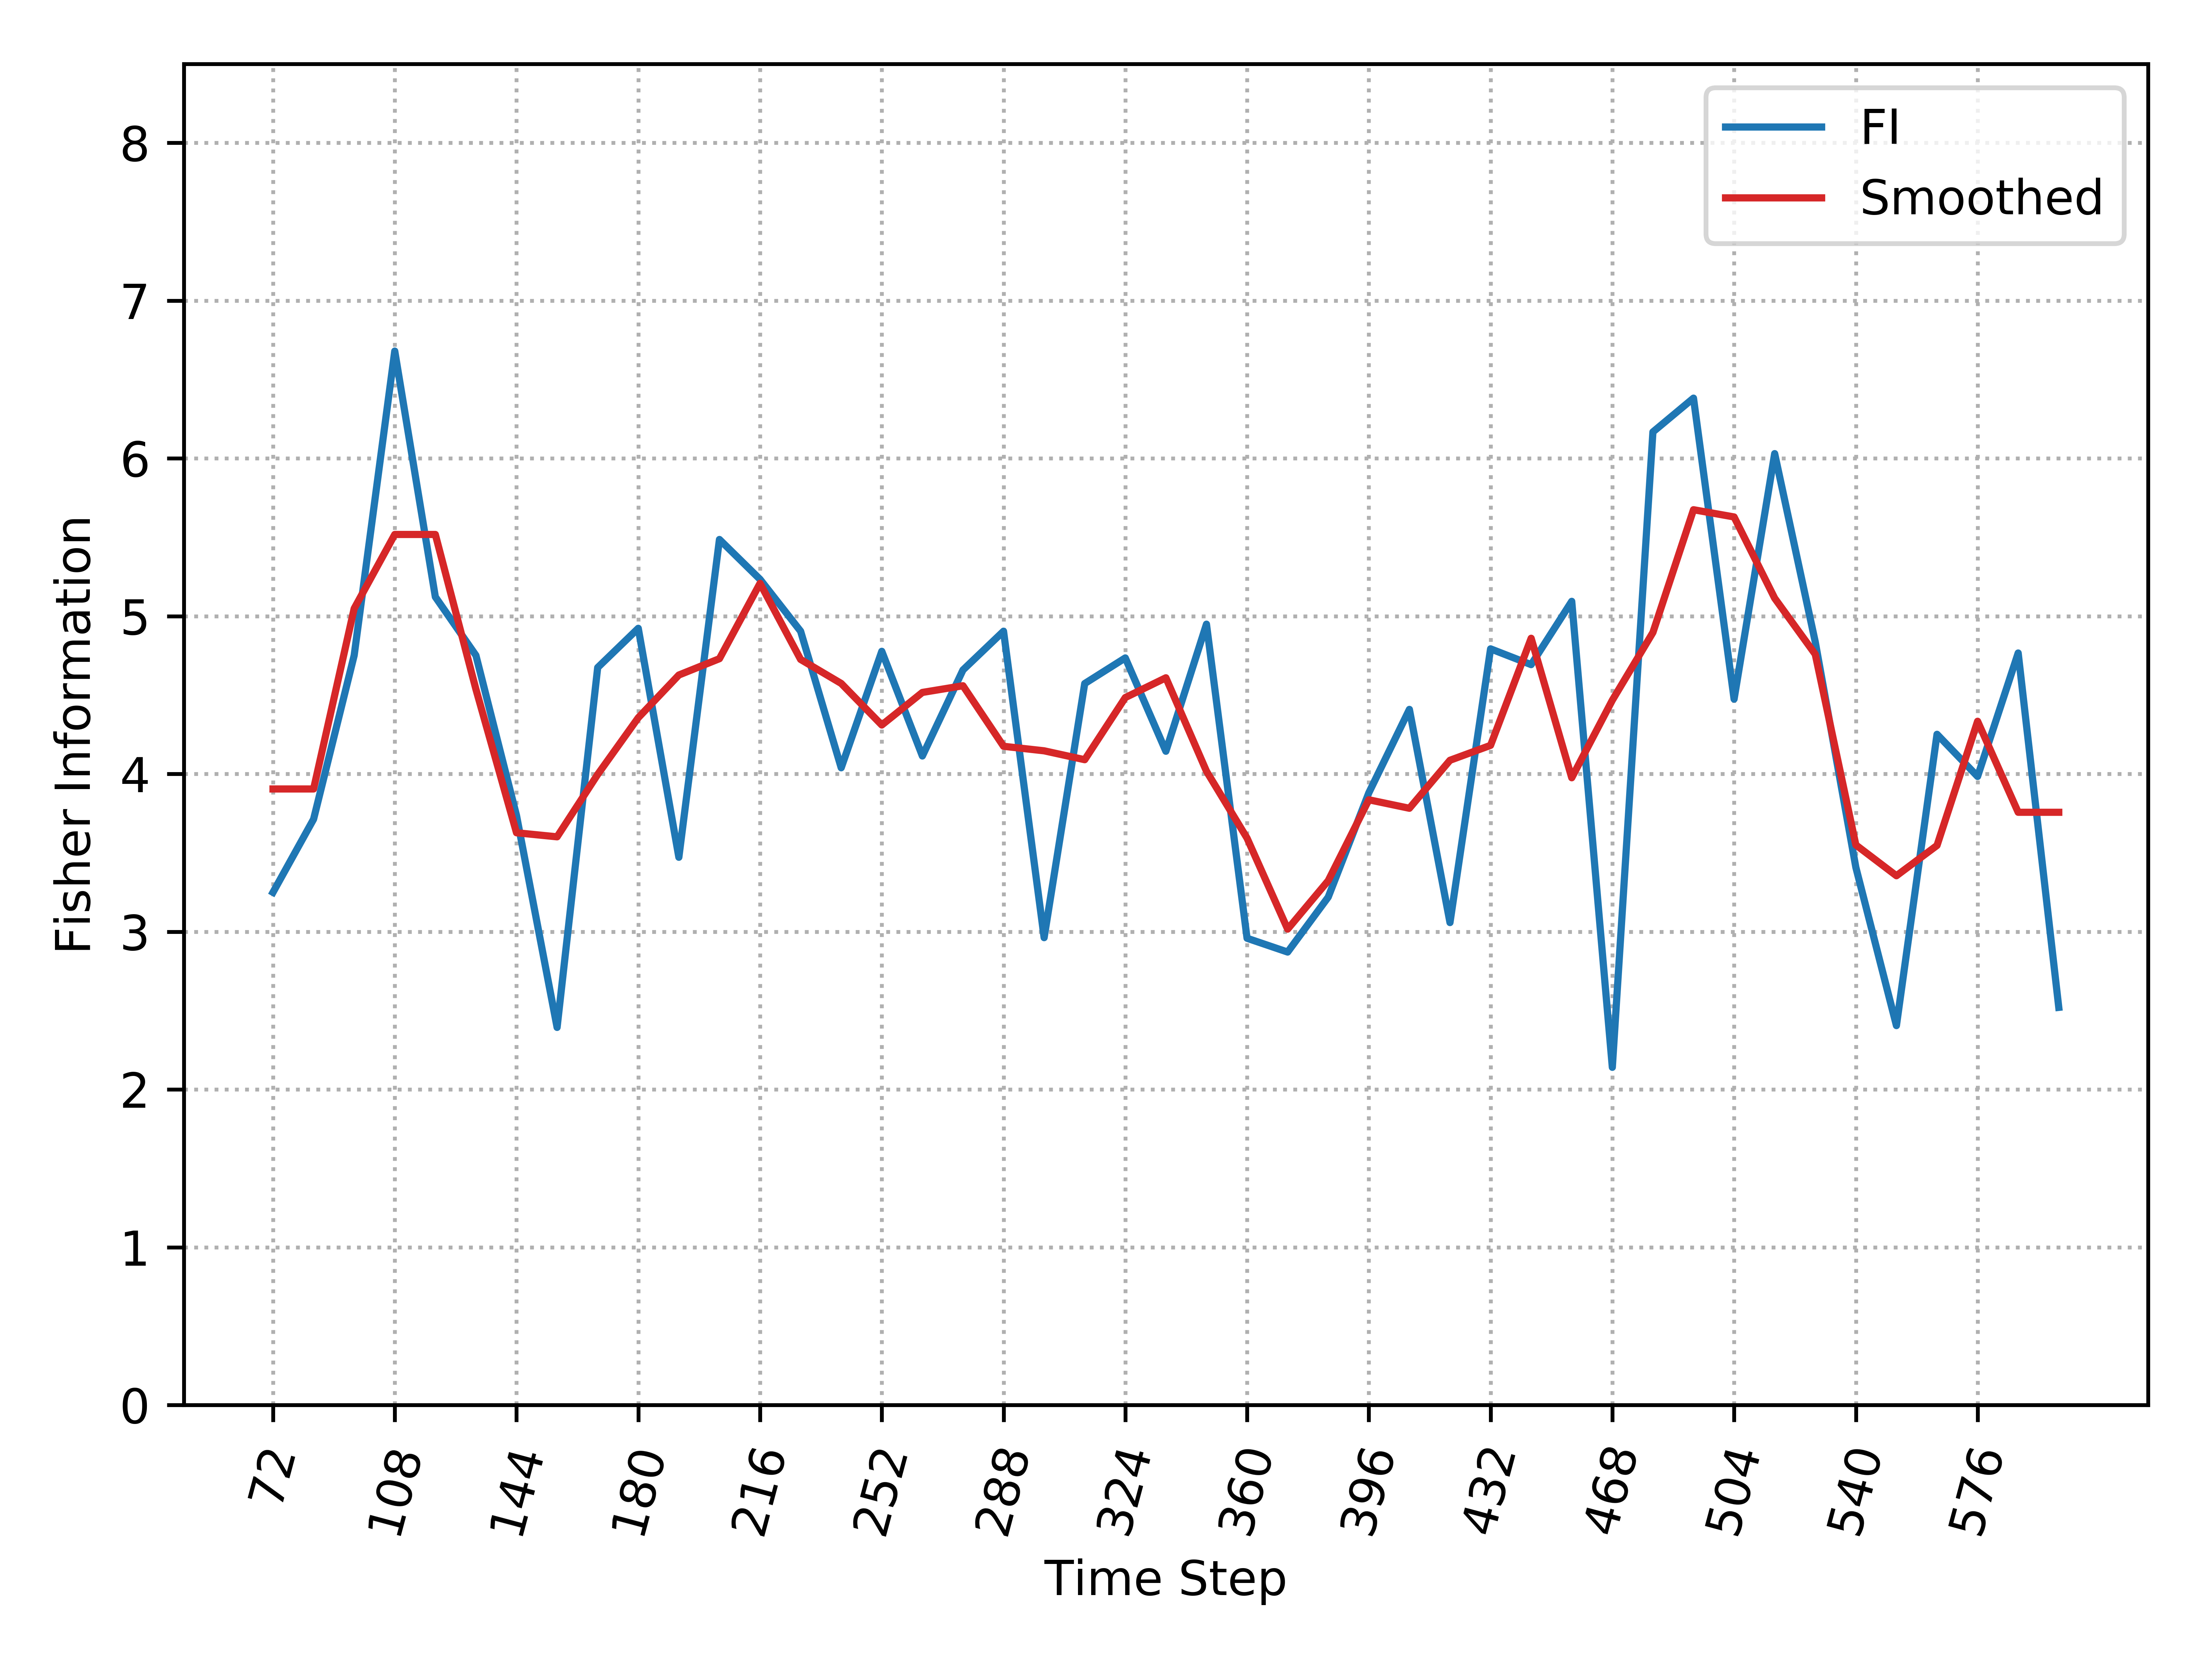

The file beside this chart, header and first rows:
, Time_Step, FI, Smooth_FI
0, 72, 3.249, 3.904
1, 84, 3.713, 3.904
2, 96, 4.751, 5.048
3, 108, 6.68, 5.518
4, 120, 5.122, 5.518
5, 132, 4.751, 4.536
6, 144, 3.736, 3.627
7, 156, 2.393, 3.601
8, 168, 4.674, 3.997
9, 180, 4.923, 4.356
10, 192, 3.471, 4.627
11, 204, 5.486, 4.73
12, 216, 5.233, 5.208
13, 228, 4.904, 4.726
14, 240, 4.039, 4.573
15, 252, 4.777, 4.31
16, 264, 4.113, 4.516
17, 276, 4.659, 4.559
18, 288, 4.904, 4.175
19, 300, 2.962, 4.146
20, 312, 4.573, 4.09
21, 324, 4.735, 4.484
22, 336, 4.144, 4.609
23, 348, 4.949, 4.017
24, 360, 2.958, 3.593
25, 372, 2.871, 3.016
26, 384, 3.219, 3.323
27, 396, 3.88, 3.836
28, 408, 4.409, 3.782
29, 420, 3.058, 4.086
30, 432, 4.793, 4.181
31, 444, 4.693, 4.86
32, 456, 5.094, 3.975
33, 468, 2.14, 4.467
34, 480, 6.168, 4.896
35, 492, 6.382, 5.674
36, 504, 4.474, 5.629
37, 516, 6.03, 5.114
38, 528, 4.837, 4.758
39, 540, 3.408, 3.55
40, 552, 2.405, 3.354
41, 564, 4.251, 3.546
42, 576, 3.984, 4.334
43, 588, 4.766, 3.757
44, 600, 2.52, 3.757
